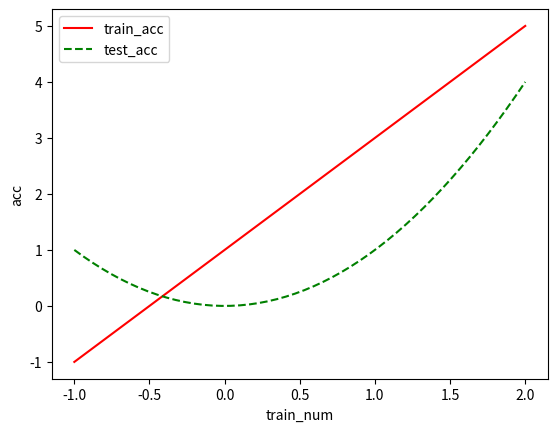

Recreate this plot in Python.
# -*- coding: utf-8 -*-
"""
Created on Tue May 29 10:50:05 2018

@author: Administrator
"""

import matplotlib.pyplot as plt
import numpy as np

x = np.linspace(-1,2,50)
y1 = 2*x +1 
y2 = x**2

#method one
l1, =plt.plot(x,y1,'r-')
l2, =plt.plot(x,y2,'g--')
plt.legend(handles =[l1,l2,] , labels=['train_acc','test_acc'], loc = 'best')#或者可以自己调节图例的位置 loc=1 在右上角 =2左上角 =3 左下角 =4 右下角 一般 =‘best’ 自动调整
plt.xlabel('train_num')
plt.ylabel('acc')
plt.show()